Run: headless pygame with SDL's dummy video driver; simulated clock (each Clock.tick advances the game by its frame time, no real sleeping); random seed 0; keys injected as events and as key.get_pressed() state; mouse plan: one left click at the window centre at the start of phase 2, then a move to the lower-right quarter at the start of phase 3.
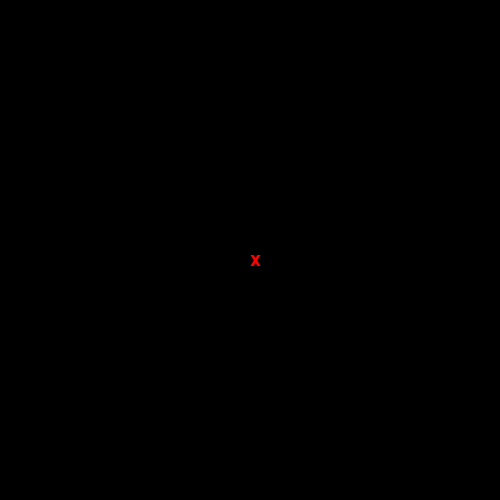
Frame 1 of 4 · flips 1–60 · no input
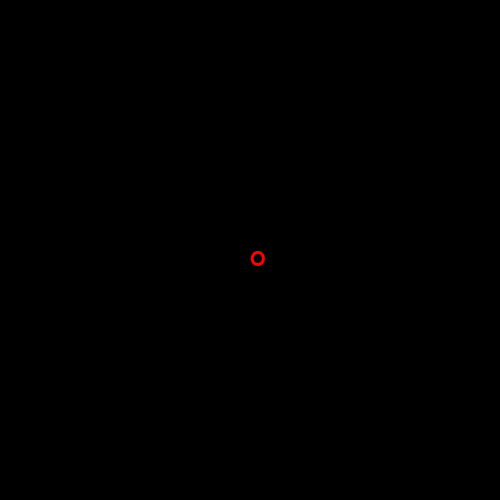
Frame 2 of 4 · flips 61–180 · clicked the window centre · tapped SPACE, RETURN · held RIGHT (→), D
Frame 3 of 4 · flips 181–300 · moved the mouse to the lower-right quarter · held DOWN (↓), S · screen unchanged from frame 2, image omitted
Frame 4 of 4 · flips 301–420 · held LEFT (←), A, UP (↑), W · screen unchanged from frame 3, image omitted

The pygame program that drew these frames:

# Example file showing a basic pygame "game loop"
import pygame


# pygame setup
pygame.init()
pygame.font.init()#inicializaçao da fonte no pygame

screen = pygame.display.set_mode((500, 500))
pygame.display.set_caption('jogo da velha')
clock = pygame.time.Clock()

fonte_quadrinhos = pygame.font.SysFont('comic sans Ms' , 30)
running = True
personagem_x = fonte_quadrinhos.render('x', True, 'red' )
personagem_y = fonte_quadrinhos.render('O', True, 'red' )
cor_fundo = 1
while running:
    # poll for events
    # pygame.QUIT event means the user clicked X to close your window
    for event in pygame.event.get():
        if event.type == pygame.QUIT:
            running = False
        if event.type == pygame.MOUSEBUTTONDOWN:
            print('Clicou')
            cor_fundo = cor_fundo + 1
            if(cor_fundo > 3):
                cor_fundo = 1
 
    if cor_fundo == 1:
        screen.fill('black')
        screen.blit(personagem_x,(250,250))
    elif cor_fundo == 2:
        screen.fill('black')
        screen.blit(personagem_y,(250,250))
    else:
        screen.fill('purple')


             

    # flip() the display to put your work on screen
    pygame.display.flip()

    clock.tick(60)  # limits FPS to 60

pygame.quit()
